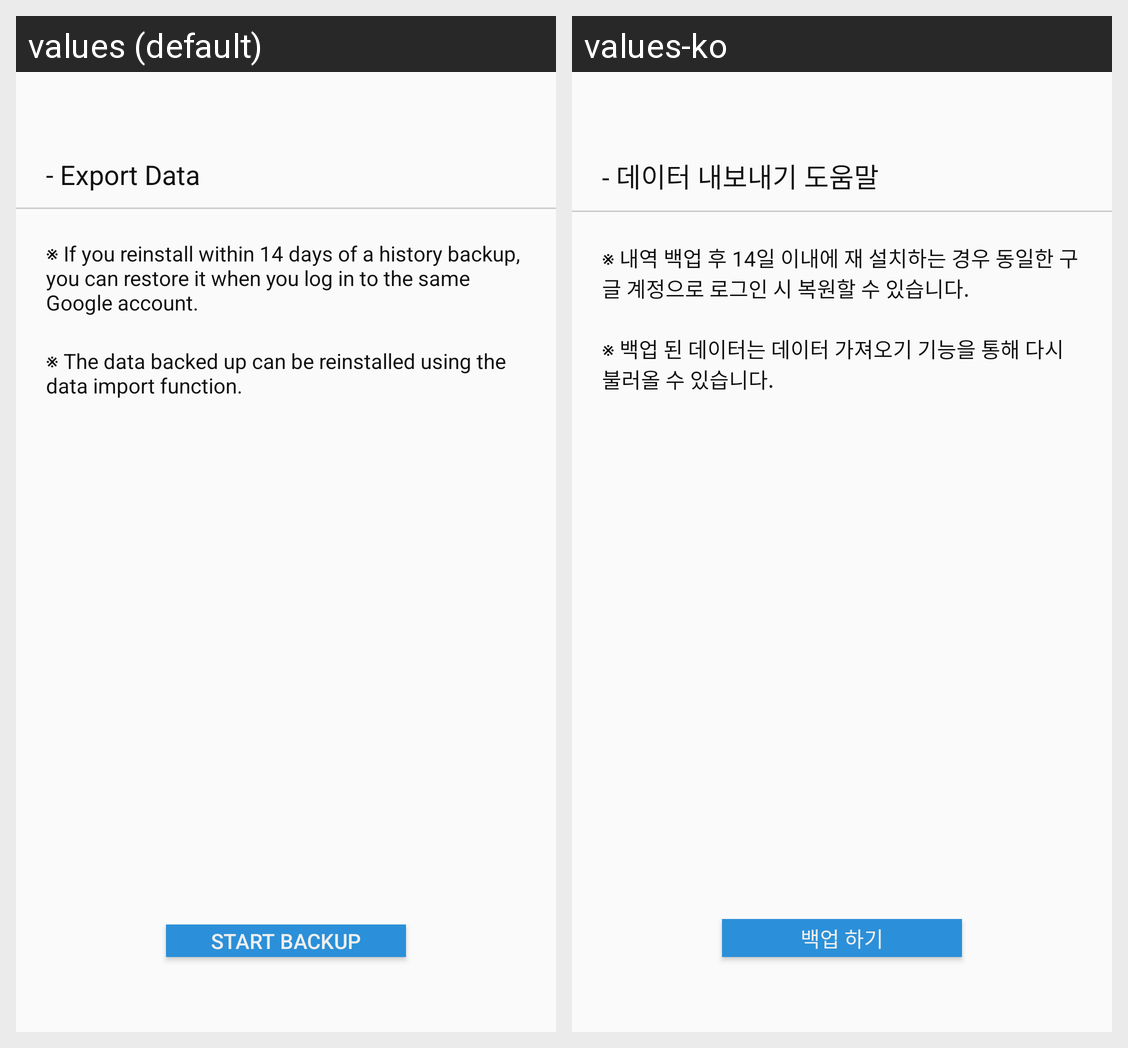

Translations of the strings shown on this Android screen, per locale in the grid:
Android screen res/layout/activity_data.xml rendered under 2 locales, left to right: values (default), values-ko. Device: Nexus 5 (rendered at 1080×1920; each locale shown at half size, 540×960, under a caption strip naming it); theme AppTheme.
Strings drawn on this screen, with the default value and each locale's value (text and hints the layout hard-codes, and strings that could not be matched under every locale, appear in the picture but are not listed):

data_out_title
  values: - Export Data
  values-ko: - 데이터 내보내기 도움말

data_out_explain_1
  values: ※ If you reinstall within 14 days of a history backup, you can restore it when you log in to the same Google account.
  values-ko: ※ 내역 백업 후 14일 이내에 재 설치하는 경우 동일한 구글 계정으로 로그인 시 복원할 수 있습니다.

data_out_explain_2
  values: ※ The data backed up can be reinstalled using the data import function.
  values-ko: ※ 백업 된 데이터는 데이터 가져오기 기능을 통해 다시 불러올 수 있습니다.

data_out_btn
  values: Start Backup
  values-ko: 백업 하기
